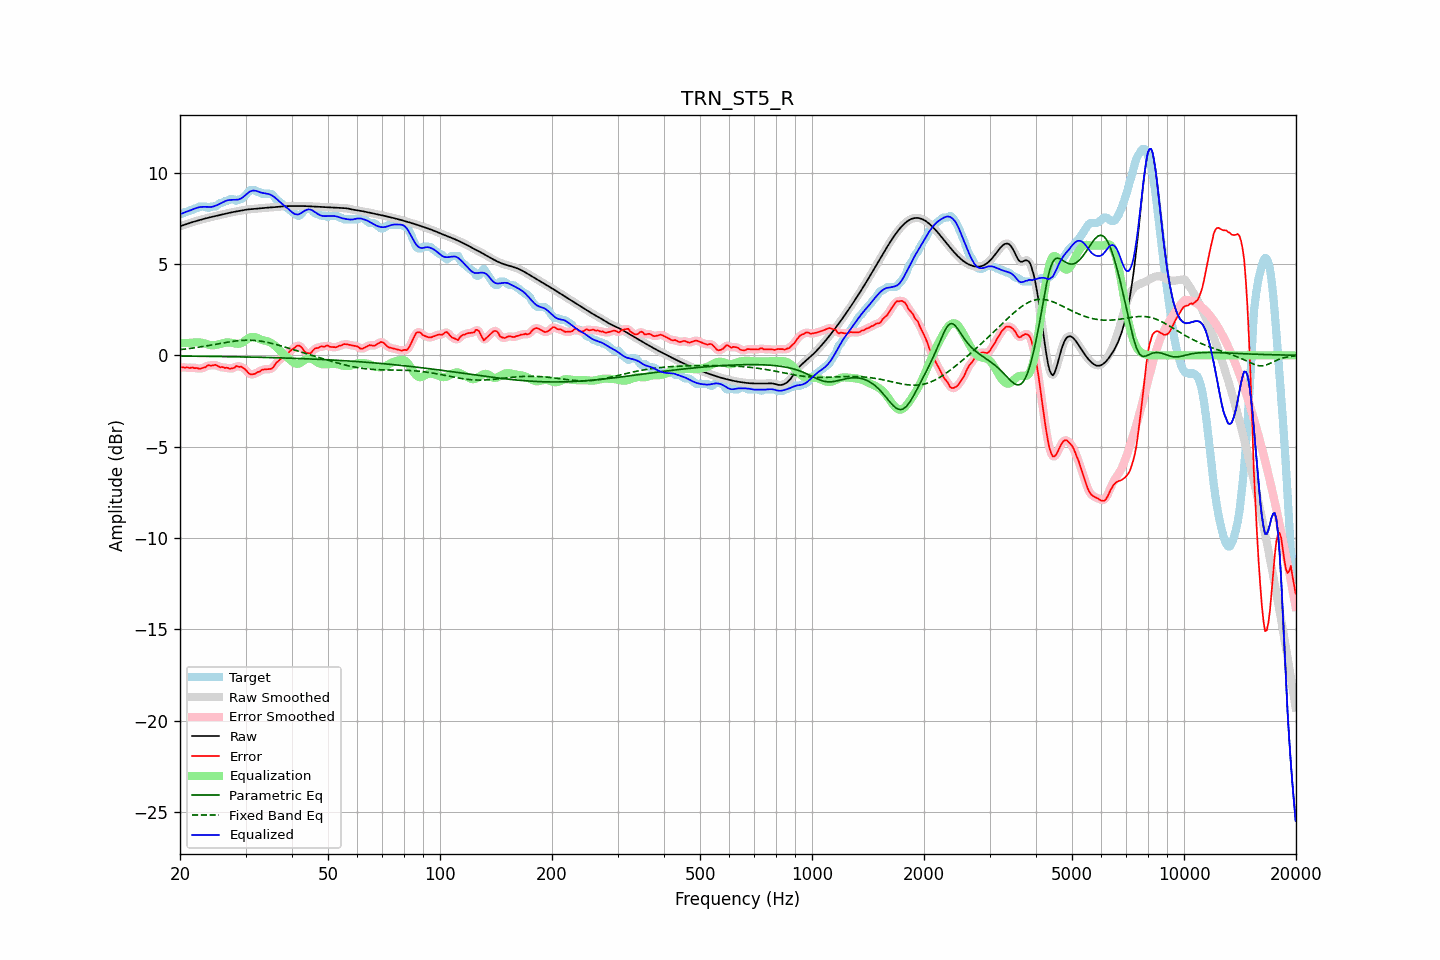

Source data for this figure (header and first rows):
frequency, raw, error, smoothed, error_smoothed, equalization, parametric_eq, fixed_band_eq, equalized_raw, equalized_smoothed, target
20.00, 7.06, -0.68, 7.06, -0.67, 0.66, -0.04, 0.31, 7.72, 7.72, 7.74
20.20, 7.09, -0.65, 7.09, -0.67, 0.67, -0.04, 0.32, 7.75, 7.75, 7.74
20.40, 7.12, -0.65, 7.12, -0.66, 0.67, -0.04, 0.33, 7.79, 7.79, 7.77
20.61, 7.15, -0.69, 7.15, -0.66, 0.67, -0.04, 0.34, 7.82, 7.82, 7.84
20.81, 7.18, -0.66, 7.18, -0.68, 0.67, -0.04, 0.35, 7.85, 7.85, 7.84
21.02, 7.21, -0.67, 7.21, -0.68, 0.68, -0.05, 0.36, 7.88, 7.88, 7.88
21.23, 7.24, -0.70, 7.24, -0.67, 0.68, -0.05, 0.37, 7.92, 7.92, 7.94
21.44, 7.27, -0.67, 7.27, -0.68, 0.68, -0.05, 0.38, 7.95, 7.95, 7.94
21.66, 7.29, -0.66, 7.29, -0.68, 0.69, -0.05, 0.40, 7.99, 7.99, 7.96
21.87, 7.32, -0.71, 7.32, -0.68, 0.70, -0.05, 0.41, 8.02, 8.02, 8.03
22.09, 7.35, -0.69, 7.35, -0.70, 0.71, -0.05, 0.42, 8.06, 8.06, 8.04
22.31, 7.37, -0.71, 7.37, -0.72, 0.71, -0.05, 0.44, 8.08, 8.08, 8.08
22.54, 7.40, -0.74, 7.40, -0.72, 0.71, -0.05, 0.45, 8.10, 8.10, 8.14
22.76, 7.42, -0.72, 7.42, -0.72, 0.69, -0.05, 0.46, 8.11, 8.11, 8.14
22.99, 7.44, -0.69, 7.44, -0.71, 0.68, -0.05, 0.48, 8.12, 8.12, 8.14
23.22, 7.47, -0.67, 7.47, -0.67, 0.66, -0.06, 0.49, 8.12, 8.12, 8.14
23.45, 7.49, -0.65, 7.49, -0.62, 0.63, -0.06, 0.51, 8.12, 8.12, 8.14
23.69, 7.51, -0.56, 7.51, -0.58, 0.60, -0.06, 0.52, 8.11, 8.11, 8.08
23.92, 7.54, -0.53, 7.54, -0.56, 0.57, -0.06, 0.54, 8.11, 8.11, 8.07
24.16, 7.56, -0.57, 7.56, -0.55, 0.56, -0.06, 0.55, 8.11, 8.11, 8.13
24.40, 7.58, -0.56, 7.58, -0.55, 0.55, -0.06, 0.57, 8.12, 8.12, 8.14
24.65, 7.60, -0.54, 7.60, -0.54, 0.55, -0.06, 0.58, 8.15, 8.15, 8.14
24.89, 7.62, -0.52, 7.62, -0.54, 0.56, -0.06, 0.60, 8.18, 8.18, 8.14
25.14, 7.64, -0.56, 7.64, -0.57, 0.58, -0.07, 0.62, 8.22, 8.22, 8.20
25.39, 7.66, -0.61, 7.66, -0.60, 0.60, -0.07, 0.63, 8.26, 8.26, 8.27
25.65, 7.68, -0.66, 7.68, -0.63, 0.62, -0.07, 0.65, 8.30, 8.30, 8.34
25.91, 7.70, -0.64, 7.70, -0.66, 0.64, -0.07, 0.66, 8.34, 8.34, 8.34
26.16, 7.72, -0.66, 7.72, -0.67, 0.67, -0.07, 0.68, 8.39, 8.39, 8.38
26.43, 7.74, -0.70, 7.74, -0.67, 0.69, -0.07, 0.70, 8.43, 8.43, 8.44
26.69, 7.76, -0.68, 7.76, -0.69, 0.70, -0.07, 0.71, 8.46, 8.46, 8.44
26.96, 7.78, -0.70, 7.78, -0.71, 0.70, -0.07, 0.73, 8.49, 8.49, 8.48
27.23, 7.80, -0.74, 7.80, -0.72, 0.70, -0.08, 0.74, 8.50, 8.50, 8.54
27.50, 7.82, -0.72, 7.82, -0.73, 0.68, -0.08, 0.75, 8.50, 8.50, 8.54
27.77, 7.84, -0.70, 7.84, -0.70, 0.67, -0.08, 0.76, 8.51, 8.51, 8.54
28.05, 7.85, -0.67, 7.85, -0.65, 0.65, -0.08, 0.78, 8.50, 8.50, 8.53
28.33, 7.87, -0.58, 7.87, -0.62, 0.64, -0.08, 0.79, 8.51, 8.51, 8.45
28.62, 7.89, -0.61, 7.89, -0.60, 0.63, -0.08, 0.80, 8.52, 8.52, 8.49
28.90, 7.90, -0.64, 7.90, -0.61, 0.64, -0.09, 0.80, 8.54, 8.54, 8.54
29.19, 7.92, -0.62, 7.92, -0.64, 0.66, -0.09, 0.81, 8.58, 8.58, 8.54
29.48, 7.94, -0.67, 7.94, -0.67, 0.71, -0.09, 0.82, 8.64, 8.64, 8.61
29.78, 7.95, -0.73, 7.95, -0.73, 0.77, -0.09, 0.82, 8.72, 8.72, 8.68
30.08, 7.96, -0.80, 7.96, -0.82, 0.83, -0.09, 0.82, 8.79, 8.79, 8.77
30.38, 7.98, -0.91, 7.98, -0.91, 0.89, -0.09, 0.83, 8.87, 8.87, 8.89
30.68, 7.98, -1.00, 7.99, -0.99, 0.95, -0.10, 0.83, 8.93, 8.93, 8.98
30.99, 7.99, -1.04, 7.99, -1.04, 0.99, -0.10, 0.82, 8.98, 8.98, 9.04
31.30, 8.00, -1.04, 8.00, -1.05, 1.01, -0.10, 0.82, 9.01, 9.01, 9.04
31.61, 8.01, -1.03, 8.01, -1.02, 1.01, -0.10, 0.82, 9.01, 9.02, 9.04
31.93, 8.02, -1.00, 8.02, -0.99, 0.99, -0.10, 0.81, 9.00, 9.00, 9.01
32.24, 8.02, -0.92, 8.02, -0.95, 0.95, -0.11, 0.80, 8.98, 8.98, 8.95
32.57, 8.03, -0.90, 8.03, -0.90, 0.91, -0.11, 0.79, 8.94, 8.94, 8.94
32.89, 8.04, -0.87, 8.04, -0.85, 0.87, -0.11, 0.78, 8.91, 8.91, 8.91
33.22, 8.05, -0.79, 8.05, -0.81, 0.84, -0.11, 0.76, 8.89, 8.89, 8.84
33.55, 8.06, -0.78, 8.06, -0.78, 0.81, -0.11, 0.75, 8.87, 8.87, 8.84
33.89, 8.07, -0.77, 8.07, -0.76, 0.80, -0.12, 0.73, 8.86, 8.86, 8.84
34.23, 8.08, -0.76, 8.08, -0.76, 0.77, -0.12, 0.71, 8.85, 8.85, 8.84
34.57, 8.08, -0.76, 8.08, -0.76, 0.75, -0.12, 0.69, 8.83, 8.83, 8.84
34.92, 8.09, -0.75, 8.09, -0.75, 0.71, -0.12, 0.67, 8.80, 8.80, 8.84
35.27, 8.09, -0.73, 8.09, -0.72, 0.66, -0.13, 0.65, 8.75, 8.75, 8.82
35.62, 8.10, -0.65, 8.10, -0.64, 0.60, -0.13, 0.63, 8.70, 8.70, 8.75
35.97, 8.11, -0.52, 8.11, -0.53, 0.53, -0.13, 0.61, 8.64, 8.64, 8.63
... 635 more rows
